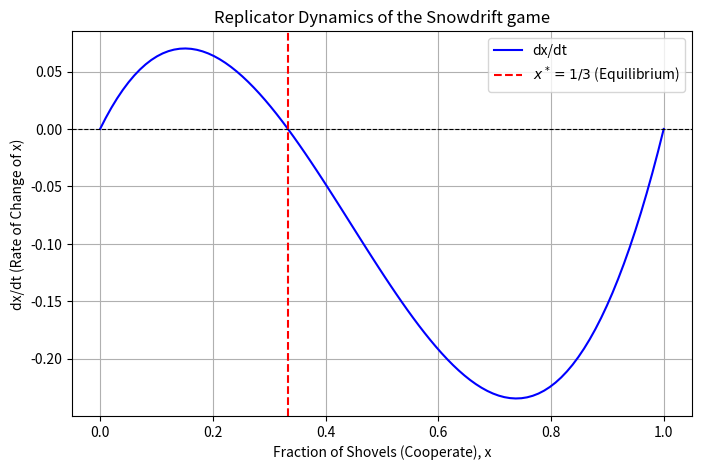

Write Python code to recreate this figure.
import numpy as np
import matplotlib.pyplot as plt
R, S, T, P = 3, 1, 5, 0
def replicator_dynamics(x, t):
    """
    Replicator equation for the Chicken Game.
    x: Fraction of population playing Swerve (Cooperate)
    t: Time variable 
    """
    f_C = R * x + S * (1 - x)  
    f_D = T * x + P * (1 - x)  
    avg_payoff = x * f_C + (1 - x) * f_D
    dx_dt = x * (f_C - avg_payoff)
    return dx_dt
t = np.linspace(0, 10, 100)
x_vals = np.linspace(0, 1, 100)  
x_dot = [replicator_dynamics(x, 0) for x in x_vals]
plt.figure(figsize=(8, 5))
plt.plot(x_vals, x_dot, label="dx/dt", color='blue')
plt.axhline(0, color='black', linestyle='--', linewidth=0.8)  
plt.axvline(1/3, color='red', linestyle='dashed', label="$x^* = 1/3$ (Equilibrium)")
plt.xlabel("Fraction of Shovels (Cooperate), x")
plt.ylabel("dx/dt (Rate of Change of x)")
plt.title("Replicator Dynamics of the Snowdrift game")
plt.legend()
plt.grid()
plt.show()